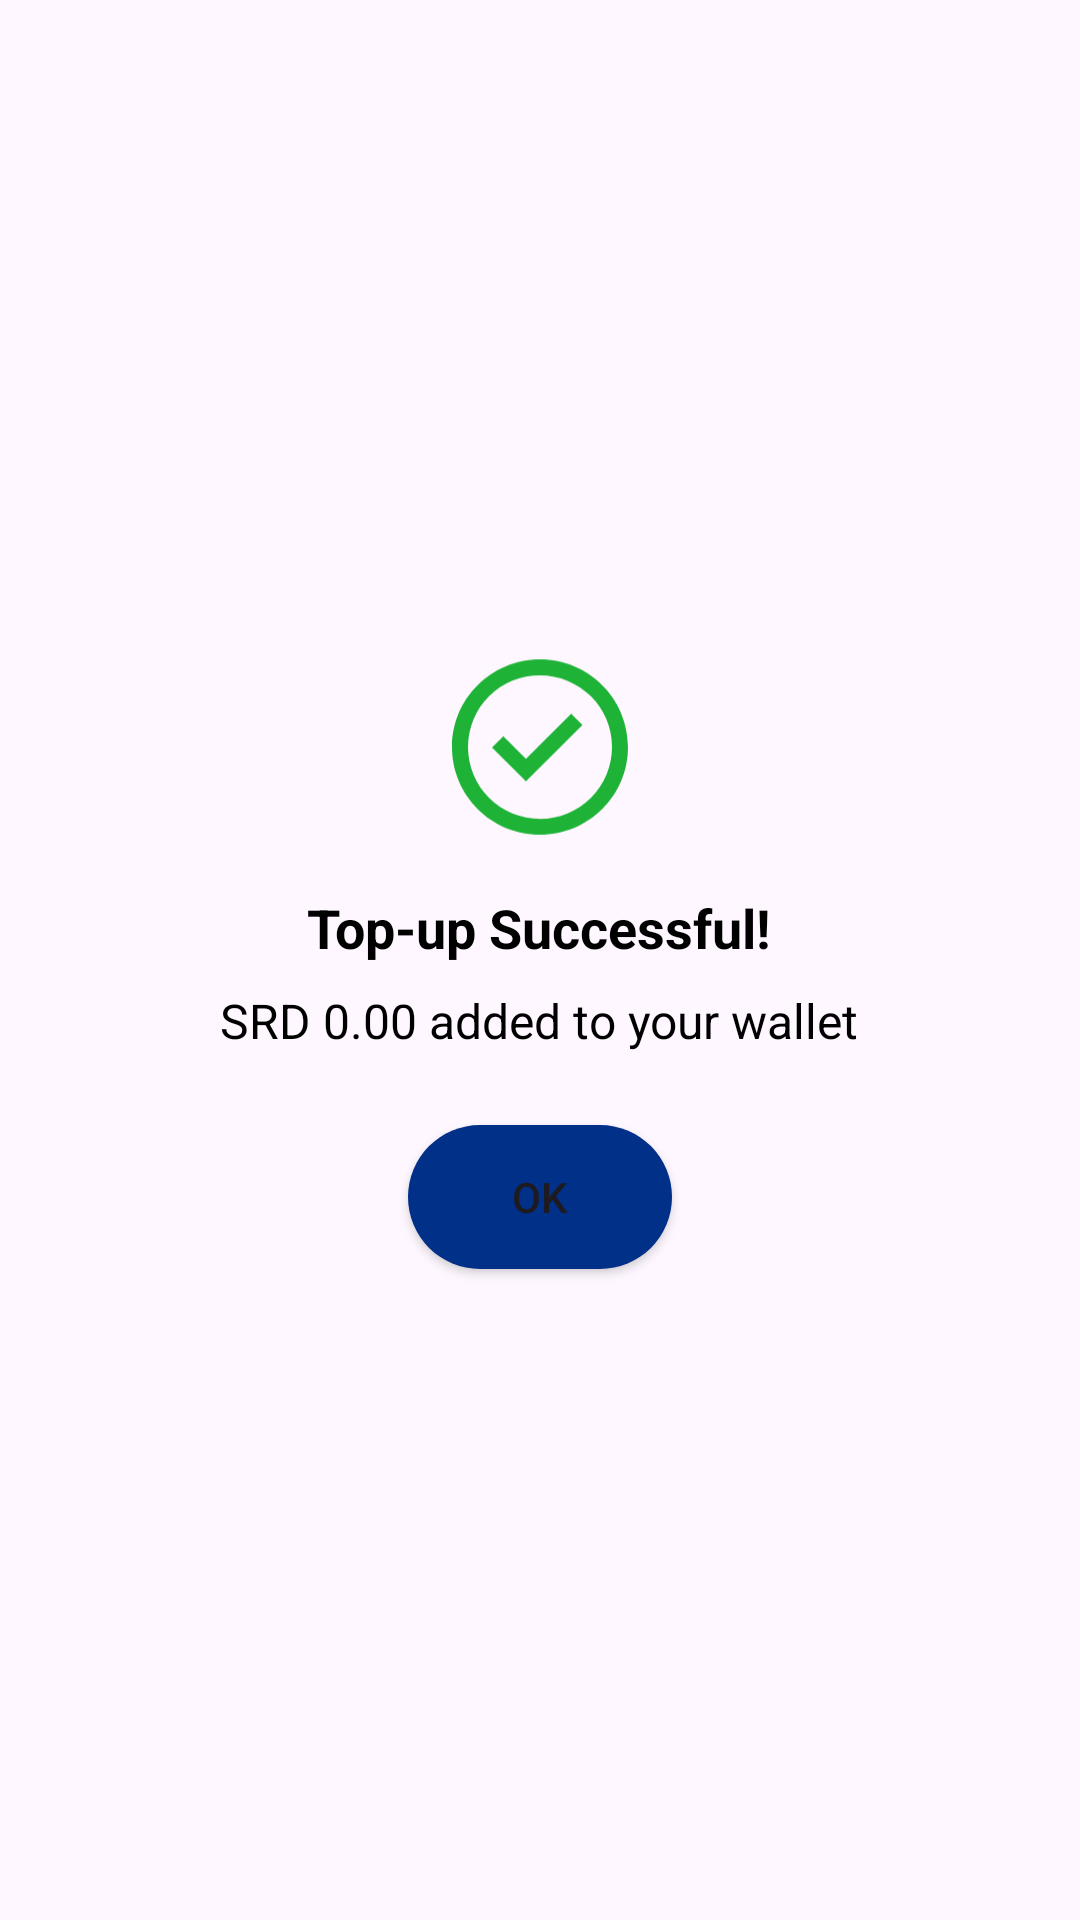

Write the Android layout XML for this screen, with the resource values it uses.
<!-- AndroidManifest.xml: application theme Theme.Rapidjava -->
<!-- res/layout/dialog_success.xml -->
<?xml version="1.0" encoding="utf-8"?>
<LinearLayout xmlns:android="http://schemas.android.com/apk/res/android"
    android:layout_width="300dp"
    android:layout_height="wrap_content"
    android:orientation="vertical"
    android:padding="24dp"
    android:background="@drawable/rounded_dialog"
    android:gravity="center">

    <ImageView
        android:id="@+id/successIcon"
        android:layout_width="64dp"
        android:layout_height="64dp"
        android:src="@drawable/succes" />

    <TextView
        android:id="@+id/successMessage"
        android:layout_width="wrap_content"
        android:layout_height="wrap_content"
        android:layout_marginTop="16dp"
        android:text="Top-up Successful!"
        android:textSize="18sp"
        android:textColor="@color/black"
        android:textStyle="bold" />

    <TextView
        android:id="@+id/amountText"
        android:layout_width="wrap_content"
        android:layout_height="wrap_content"
        android:layout_marginTop="8dp"
        android:text="SRD 0.00 added to your wallet"
        android:textSize="16sp"
        android:textColor="@color/black" />

    <Button
        android:id="@+id/okButton"
        android:layout_width="wrap_content"
        android:layout_height="wrap_content"
        android:layout_marginTop="24dp"
        android:text="OK"
        android:background="@drawable/rounded_button"
        android:paddingLeft="32dp"
        android:paddingRight="32dp" />

</LinearLayout>
<!-- resources referenced by this layout -->
<resources>
  <color name="black">#FF000000</color>
  <!-- drawable rounded_button (drawable) -->
  <shape xmlns:android="http://schemas.android.com/apk/res/android">
      <corners android:radius="25dp" />
      <solid android:color="@color/darkblue" />
  </shape>
  <!-- drawable succes (drawable) -->
  <vector xmlns:android="http://schemas.android.com/apk/res/android"
      android:width="308dp"
      android:height="307dp"
      android:viewportWidth="308"
      android:viewportHeight="307">
    <path
        android:pathData="M131.45,208.68L77,154.4L95.15,136.31L131.45,172.48L204.04,100.12L222.2,118.22L131.45,208.68Z"
        android:fillColor="#1EB336"/>
    <path
        android:pathData="M12.83,153.5C12.83,75.79 76.04,12.79 154,12.79C231.96,12.79 295.17,75.79 295.17,153.5C295.17,231.21 231.96,294.21 154,294.21C76.04,294.21 12.83,231.21 12.83,153.5ZM154,268.63C138.83,268.63 123.81,265.65 109.8,259.86C95.79,254.08 83.05,245.6 72.33,234.91C61.6,224.21 53.1,211.52 47.29,197.56C41.49,183.59 38.5,168.62 38.5,153.5C38.5,138.38 41.49,123.41 47.29,109.44C53.1,95.48 61.6,82.78 72.33,72.09C83.05,61.4 95.79,52.92 109.8,47.14C123.81,41.35 138.83,38.38 154,38.38C184.63,38.38 214.01,50.5 235.67,72.09C257.33,93.68 269.5,122.97 269.5,153.5C269.5,184.03 257.33,213.32 235.67,234.91C214.01,256.5 184.63,268.63 154,268.63Z"
        android:fillColor="#1EB336"
        android:fillType="evenOdd"/>
  </vector>
  <style name="Theme.Rapidjava" parent="Theme.Material3.Light.NoActionBar">
          <item name="colorPrimary">@color/darkblue</item>
          <item name="colorPrimaryDark">@color/primary_dark</item>
          <item name="colorAccent">@color/accent_blue</item>
      </style>
  <color name="darkblue">#003087</color>
  <color name="primary_dark">#002366</color>
  <color name="accent_blue">#00B0FF</color>
</resources>
